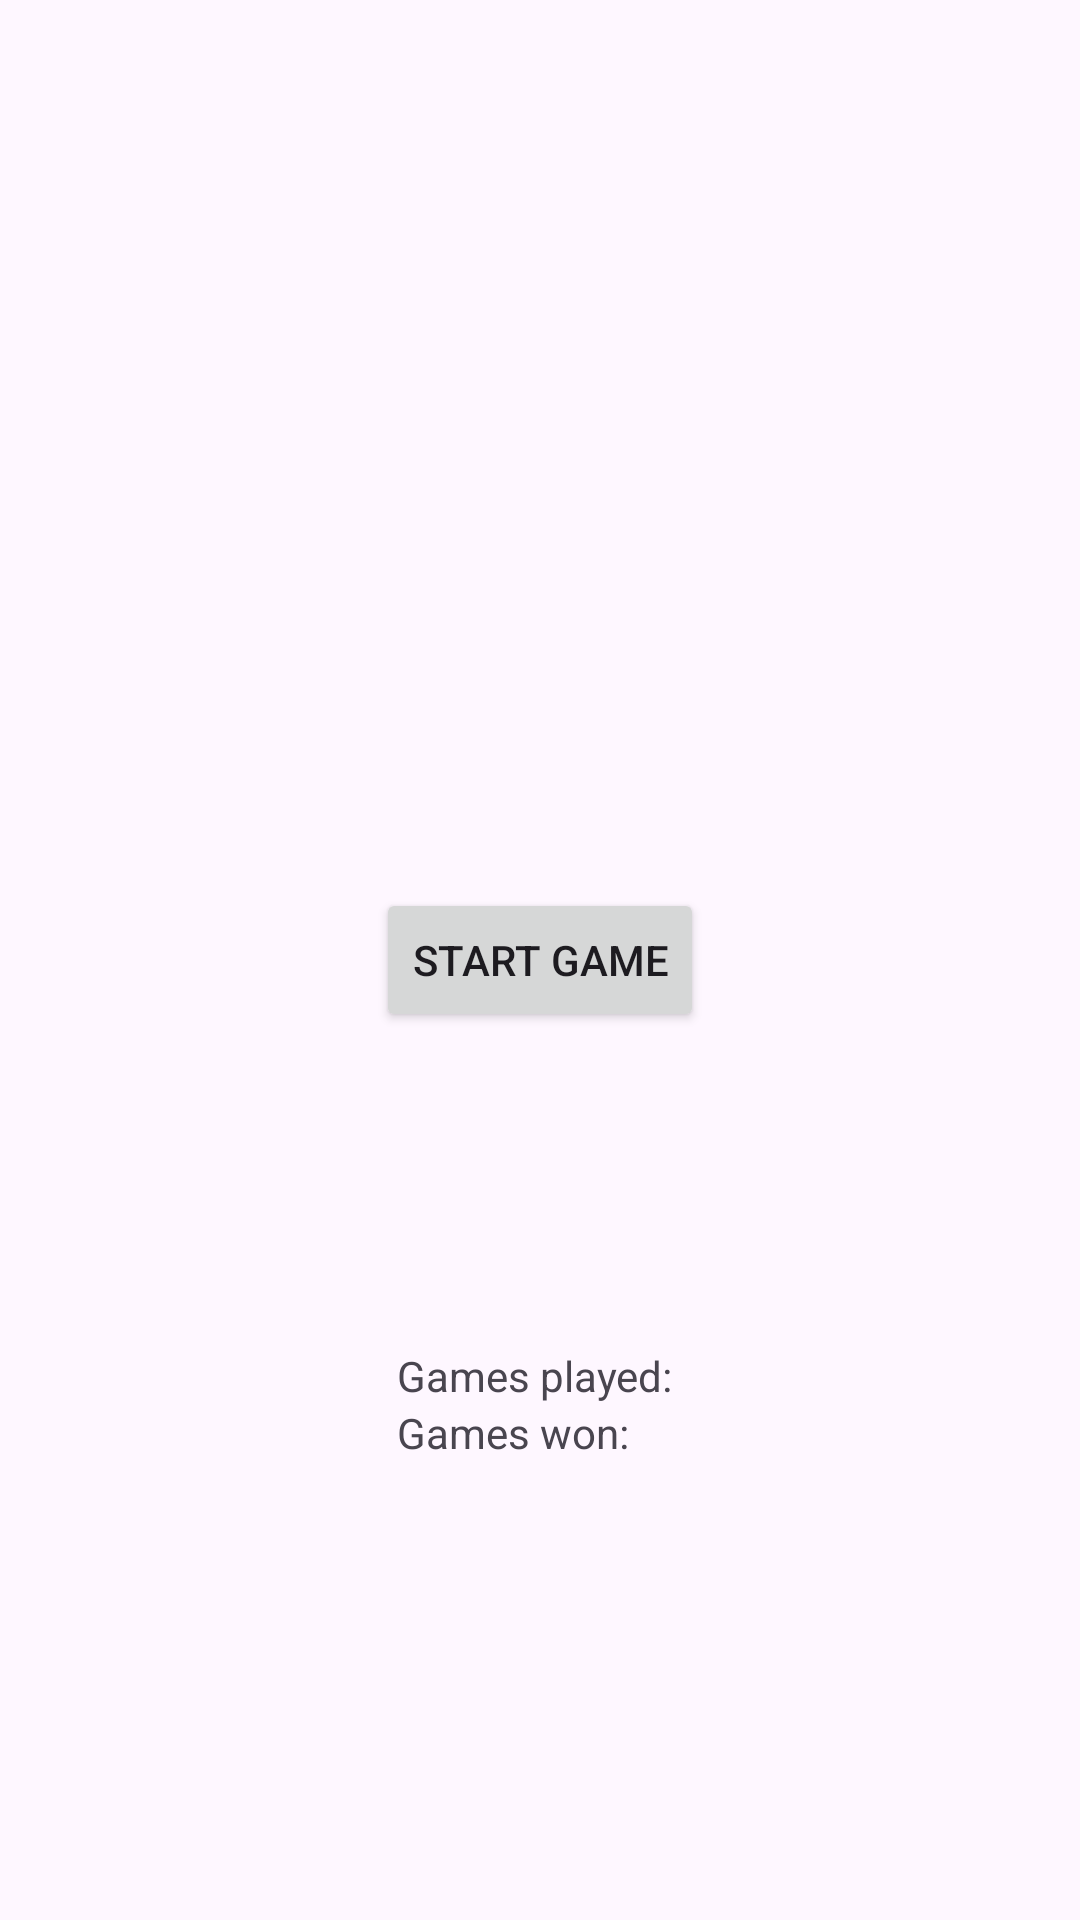

Here is an Android app screen rendered from its layout file. Give the layout XML and the strings, colors and styles it references.
<!-- AndroidManifest.xml: application theme Theme.Explorer -->
<!-- res/layout/activity_main.xml -->
<?xml version="1.0" encoding="utf-8"?>
<androidx.constraintlayout.widget.ConstraintLayout xmlns:android="http://schemas.android.com/apk/res/android"
    xmlns:app="http://schemas.android.com/apk/res-auto"
    xmlns:tools="http://schemas.android.com/tools"
    android:id="@+id/main"
    android:layout_width="match_parent"
    android:layout_height="match_parent"
    tools:context=".MainActivity">

    <Button
        android:id="@+id/button"
        android:layout_width="wrap_content"
        android:layout_height="wrap_content"
        android:text="@string/launch_game"
        app:layout_constraintBottom_toBottomOf="parent"
        app:layout_constraintEnd_toEndOf="parent"
        app:layout_constraintStart_toStartOf="parent"
        app:layout_constraintTop_toTopOf="parent" />

    <LinearLayout
        android:layout_width="wrap_content"
        android:layout_height="wrap_content"
        app:layout_constraintBottom_toBottomOf="parent"
        app:layout_constraintEnd_toEndOf="parent"
        app:layout_constraintStart_toStartOf="parent"
        app:layout_constraintTop_toTopOf="@id/button"
        android:orientation="vertical">
        <LinearLayout
            android:layout_width="wrap_content"
            android:layout_height="wrap_content"
            android:orientation="horizontal">

            <TextView
                android:layout_width="wrap_content"
                android:layout_height="wrap_content"
                android:text="@string/count_games_played" />
            <TextView
                android:id="@+id/countGamesPlayed"
                android:layout_width="wrap_content"
                android:layout_height="wrap_content"
                android:text="" />
        </LinearLayout>

        <LinearLayout
            android:layout_width="wrap_content"
            android:layout_height="wrap_content"
            android:orientation="horizontal">

            <TextView
                android:layout_width="wrap_content"
                android:layout_height="wrap_content"
                android:text="@string/count_games_won" />
            <TextView
                android:id="@+id/countGamesWon"
                android:layout_width="wrap_content"
                android:layout_height="wrap_content"
                android:text="" />
        </LinearLayout>
    </LinearLayout>



</androidx.constraintlayout.widget.ConstraintLayout>
<!-- resources referenced by this layout -->
<resources>
  <string name="count_games_played">"Games played: "</string>
  <string name="count_games_won">"Games won: "</string>
  <string name="launch_game">Start game</string>
  <style name="Theme.Explorer" parent="Base.Theme.Explorer" />
  <style name="Base.Theme.Explorer" parent="Theme.Material3.DayNight">
          
          
      </style>
</resources>
